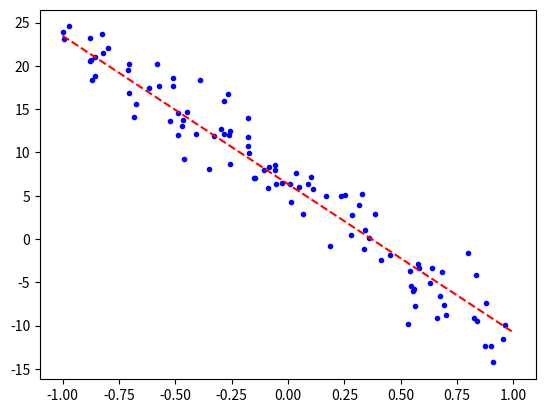

Source code (Python):
import numpy as np
import matplotlib.pyplot as plt

def linear(z, derivative=False):
    a = z
    if derivative:
        da = np.ones(z.shape)
        return a, da
    return a

def sigmoid(z, derivative=False):
    a = 1 / (1 + np.exp(-z))
    if derivative:
        da = a * (1 - a)
        return a, da
    return a

class Neuron:  # Cambiado el nombre de la clase a mayúscula para evitar conflicto
    def __init__(self, n_inputs, activation_function=linear, lr=0.01):
        self.w = -1 + 2 * np.random.rand(n_inputs)  # Usar rand en lugar de randn
        self.b = -1 + 2 * np.random.rand()
        self.lr = lr
        self.f = activation_function
    
    def predict(self, X):
        Z = np.dot(self.w, X) + self.b
        return self.f(Z)
    
    def train(self, X, Y, epochs=100):
        p = X.shape[1]
        for _ in range(epochs):
            Z = np.dot(self.w, X) + self.b
            Yest, dy = self.f(Z, derivative=True)
            lg = (Yest - Y) * dy  # Corrección en el cálculo del gradiente
            self.w -= (self.lr / p) * np.dot(lg, X.T).ravel()  # Usar -= para descenso de gradiente
            self.b -= (self.lr / p) * np.sum(lg)

# Ejemplo 1
example = 2


if example == 1:
    X = np.array([[0, 0, 1, 1],
                [0, 1, 0, 1]])
    Y = np.array([0, 0, 0, 1])

    neuron = Neuron(2, sigmoid, lr=0.1)  # Reducir learning rate a 0.1
    neuron.train(X, Y, epochs=10000)  # Aumentar épocas para asegurar convergencia

    # Verificar pesos finales
    print("Pesos finales:", neuron.w)
    print("Bias final:", neuron.b)

    # Graficar puntos
    plt.figure()
    for i in range(X.shape[1]):
        if Y[i] == 0:
            plt.plot(X[0, i], X[1, i], 'or')
        else:
            plt.plot(X[0, i], X[1, i], 'ob')

    # Graficar línea de decisión dentro de los límites del gráfico
    x_min, x_max = -0.5, 1.5
    w1, w2, b = neuron.w[0], neuron.w[1], neuron.b
    x_vals = np.array([x_min, x_max])
    y_vals = (-w1 * x_vals - b) / w2
    plt.plot(x_vals, y_vals, '--k')

    plt.xlim([-0.5, 1.5])
    plt.ylim([-0.5, 1.5])
    plt.xlabel(r'$x_1$')
    plt.ylabel(r'$x_2$')
    plt.title('Problema AND con Neurona')
    plt.grid(True)
    plt.show()

else:
    p = 100 
    x = - 1 + 2 * np.random.rand(p).reshape(1,-1) 
    y = - 18 * x + 6 + 2.5 * np.random.randn(p)
    plt.plot(x,y,'.b') 
     
    neuron = Neuron (1, linear, 0.1) 
    neuron.train(x, y, epochs=100) 
   
    xn = np.array([[-1, 1]]) 
    plt.plot(xn.ravel(), neuron.predict(xn), '--r')
    plt.show()